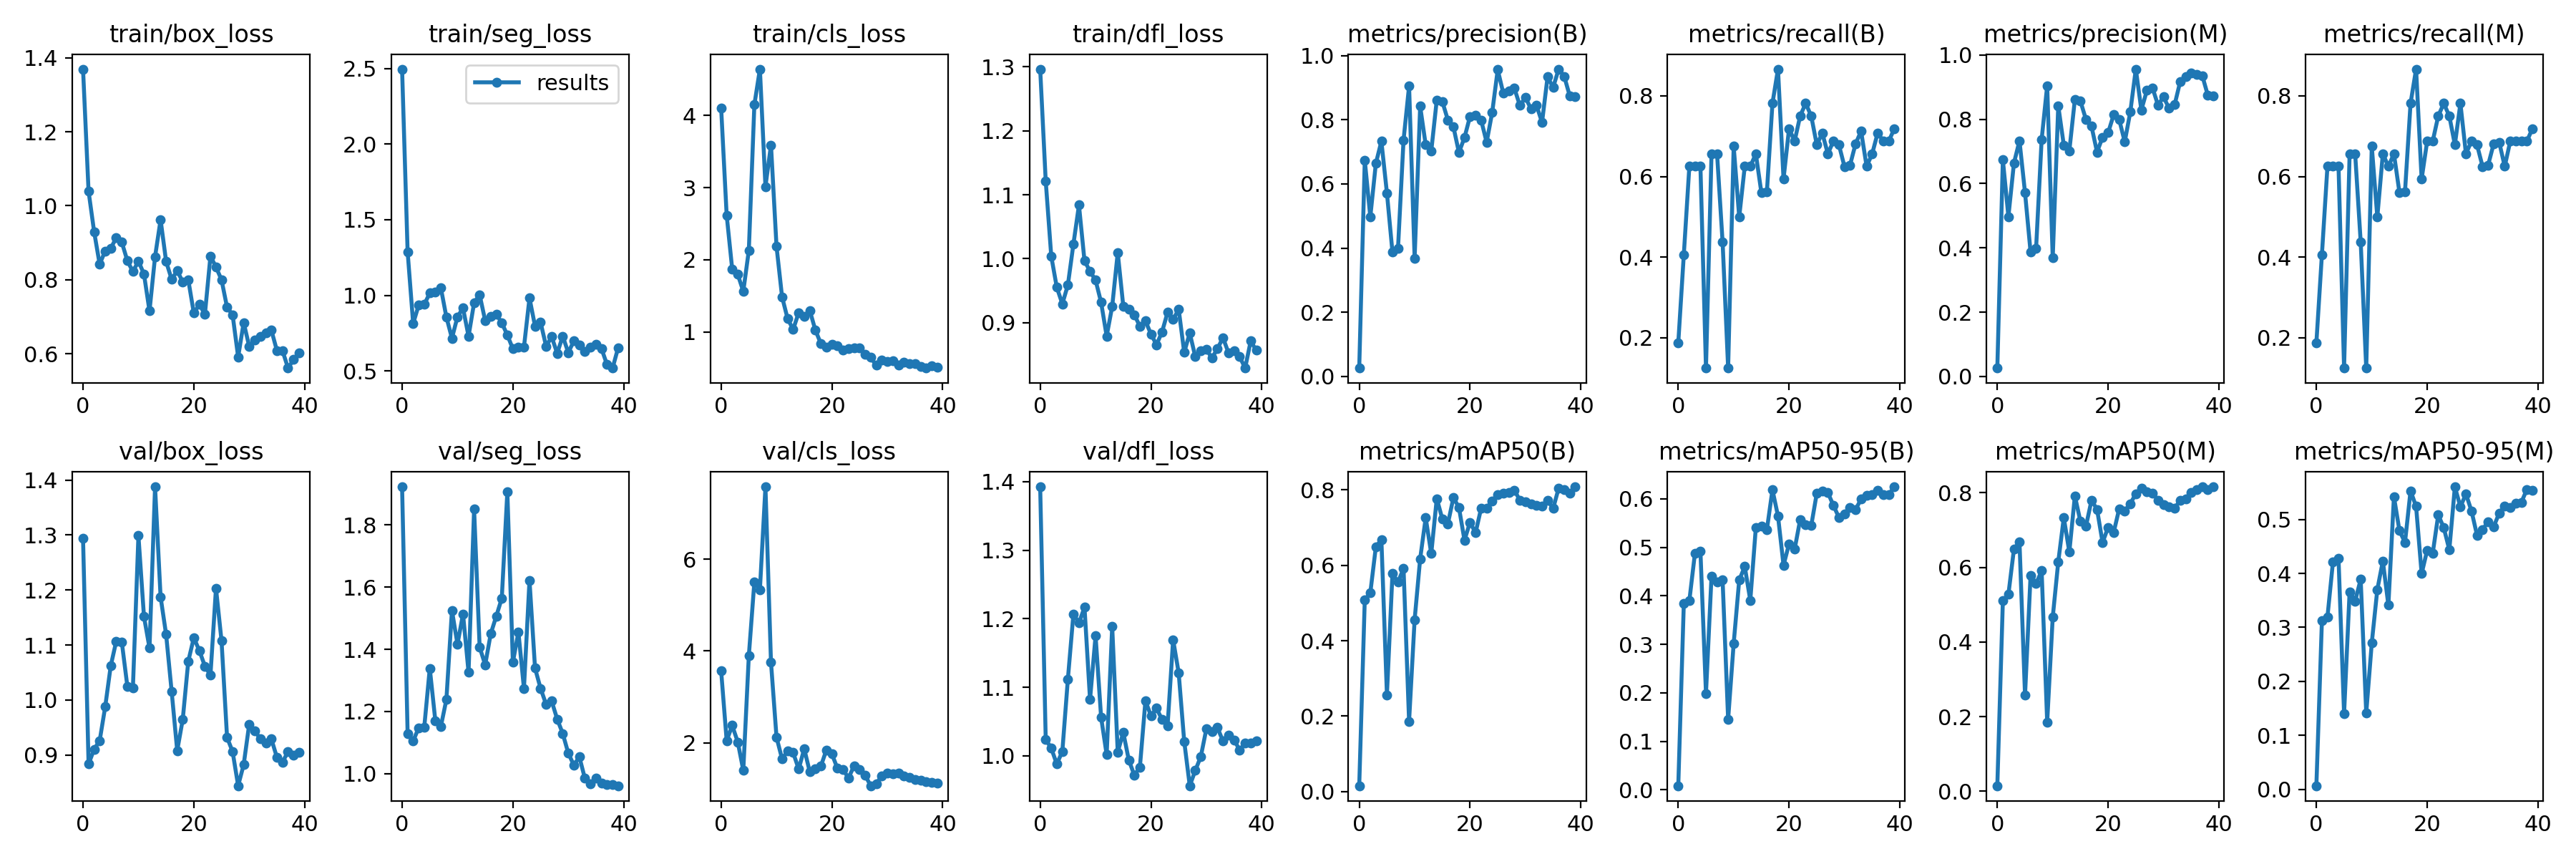

The file beside this chart, header and first rows:
epoch, train/box_loss, train/seg_loss, train/cls_loss, train/dfl_loss, metrics/precision(B), metrics/recall(B), metrics/mAP50(B), metrics/mAP50-95(B), metrics/precision(M), metrics/recall(M), metrics/mAP50(M), metrics/mAP50-95(M), val/box_loss, val/seg_loss, val/cls_loss, val/dfl_loss, lr/pg0, lr/pg1, lr/pg2
0, 1.369, 2.495, 4.105, 1.296, 0.0263, 0.1875, 0.01508, 0.00827, 0.0263, 0.1875, 0.01495, 0.00642, 1.294, 1.923, 3.57, 1.393, 0.0892, 0.0012, 0.0012
1, 1.039, 1.289, 2.617, 1.121, 0.6737, 0.4062, 0.5078, 0.3846, 0.6737, 0.4062, 0.5104, 0.3121, 0.8836, 1.128, 2.045, 1.024, 0.07744, 0.002438, 0.002438
2, 0.93, 0.8142, 1.871, 1.004, 0.4974, 0.625, 0.5269, 0.3902, 0.4974, 0.625, 0.5275, 0.3194, 0.9107, 1.105, 2.377, 1.011, 0.06561, 0.003612, 0.003612
3, 0.8419, 0.9359, 1.797, 0.9553, 0.6638, 0.625, 0.6487, 0.4871, 0.6638, 0.625, 0.6487, 0.4219, 0.926, 1.148, 2.018, 0.9879, 0.05372, 0.004721, 0.004721
4, 0.8779, 0.9395, 1.563, 0.9295, 0.733, 0.625, 0.6683, 0.4921, 0.733, 0.625, 0.6683, 0.4275, 0.9877, 1.149, 1.4, 1.006, 0.04177, 0.005766, 0.005766
5, 0.8843, 1.016, 2.13, 0.9591, 0.5717, 0.125, 0.2565, 0.1989, 0.5717, 0.125, 0.257, 0.1398, 1.062, 1.339, 3.895, 1.112, 0.02975, 0.006747, 0.006747
6, 0.914, 1.022, 4.149, 1.023, 0.3871, 0.6562, 0.5781, 0.4405, 0.3871, 0.6562, 0.5781, 0.3661, 1.107, 1.171, 5.506, 1.207, 0.01766, 0.007664, 0.007664
7, 0.9013, 1.05, 4.641, 1.084, 0.3993, 0.6562, 0.5561, 0.4288, 0.3993, 0.6562, 0.5561, 0.3488, 1.105, 1.152, 5.336, 1.194, 0.008268, 0.008268, 0.008268
8, 0.8513, 0.8565, 3.015, 0.9968, 0.7368, 0.4375, 0.5911, 0.4323, 0.7368, 0.4375, 0.5911, 0.3891, 1.025, 1.239, 7.576, 1.217, 0.008268, 0.008268, 0.008268
9, 0.822, 0.7168, 3.59, 0.9804, 0.9047, 0.125, 0.1863, 0.1453, 0.9047, 0.125, 0.1852, 0.141, 1.022, 1.525, 3.752, 1.082, 0.00802, 0.00802, 0.00802
10, 0.8501, 0.8588, 2.184, 0.9664, 0.3685, 0.675, 0.4557, 0.3017, 0.3685, 0.675, 0.4661, 0.2711, 1.299, 1.417, 2.119, 1.175, 0.007772, 0.007772, 0.007772
11, 0.8154, 0.9162, 1.486, 0.9318, 0.8419, 0.4994, 0.6176, 0.4325, 0.8419, 0.4994, 0.6149, 0.37, 1.152, 1.514, 1.648, 1.056, 0.007525, 0.007525, 0.007525
12, 0.7155, 0.73, 1.185, 0.8791, 0.7214, 0.625, 0.7261, 0.4605, 0.7193, 0.6562, 0.733, 0.4229, 1.095, 1.326, 1.822, 1.002, 0.007278, 0.007278, 0.007278
13, 0.862, 0.9515, 1.036, 0.9255, 0.702, 0.625, 0.6311, 0.3907, 0.702, 0.625, 0.6411, 0.341, 1.388, 1.851, 1.785, 1.189, 0.00703, 0.00703, 0.00703
14, 0.9622, 1.004, 1.267, 1.01, 0.8619, 0.6562, 0.7771, 0.5408, 0.8619, 0.6562, 0.7915, 0.5422, 1.188, 1.407, 1.426, 1.005, 0.006783, 0.006783, 0.006783
15, 0.8492, 0.8334, 1.218, 0.926, 0.8566, 0.5599, 0.7231, 0.5445, 0.8566, 0.5599, 0.7231, 0.479, 1.119, 1.35, 1.869, 1.034, 0.006535, 0.006535, 0.006535
16, 0.8008, 0.8608, 1.298, 0.9207, 0.7993, 0.5625, 0.7101, 0.537, 0.7993, 0.5625, 0.7101, 0.4575, 1.015, 1.45, 1.367, 0.9937, 0.006287, 0.006287, 0.006287
17, 0.8247, 0.8766, 1.029, 0.9125, 0.7781, 0.7812, 0.7795, 0.6187, 0.7781, 0.7812, 0.7795, 0.5532, 0.9081, 1.506, 1.431, 0.9717, 0.00604, 0.00604, 0.00604
18, 0.7937, 0.8182, 0.8384, 0.8943, 0.6978, 0.8662, 0.7535, 0.5648, 0.6978, 0.8662, 0.7554, 0.5241, 0.9649, 1.564, 1.488, 0.9835, 0.005792, 0.005792, 0.005792
19, 0.7996, 0.7379, 0.7862, 0.9029, 0.7444, 0.5938, 0.6665, 0.4632, 0.7444, 0.5938, 0.6665, 0.3996, 1.071, 1.907, 1.843, 1.08, 0.005545, 0.005545, 0.005545
20, 0.7097, 0.6465, 0.8297, 0.8822, 0.8103, 0.7188, 0.7144, 0.5072, 0.7581, 0.6875, 0.7073, 0.4427, 1.113, 1.358, 1.753, 1.058, 0.005298, 0.005298, 0.005298
21, 0.7329, 0.6601, 0.8058, 0.8657, 0.814, 0.6875, 0.6862, 0.4959, 0.814, 0.6875, 0.6934, 0.4371, 1.09, 1.455, 1.441, 1.069, 0.00505, 0.00505, 0.00505
22, 0.707, 0.6583, 0.7537, 0.8858, 0.7991, 0.75, 0.7514, 0.5571, 0.7991, 0.75, 0.7569, 0.5084, 1.062, 1.274, 1.416, 1.053, 0.004803, 0.004803, 0.004803
23, 0.8639, 0.9825, 0.774, 0.9163, 0.7298, 0.7812, 0.7511, 0.5461, 0.7298, 0.7812, 0.7511, 0.4845, 1.045, 1.622, 1.233, 1.044, 0.004555, 0.004555, 0.004555
24, 0.8343, 0.7968, 0.7825, 0.905, 0.8226, 0.75, 0.7713, 0.5448, 0.8226, 0.75, 0.7708, 0.4437, 1.203, 1.339, 1.501, 1.169, 0.004307, 0.004307, 0.004307
25, 0.7997, 0.8217, 0.7833, 0.9212, 0.956, 0.6788, 0.788, 0.6115, 0.956, 0.6788, 0.7967, 0.5605, 1.108, 1.274, 1.424, 1.121, 0.00406, 0.00406, 0.00406
26, 0.7254, 0.6638, 0.6883, 0.8537, 0.8829, 0.7074, 0.7914, 0.6155, 0.8291, 0.7812, 0.8118, 0.5235, 0.9321, 1.223, 1.289, 1.021, 0.003812, 0.003812, 0.003812
27, 0.7051, 0.7265, 0.649, 0.8841, 0.8896, 0.6562, 0.7942, 0.6128, 0.8896, 0.6562, 0.8016, 0.5473, 0.9063, 1.233, 1.064, 0.9563, 0.003565, 0.003565, 0.003565
28, 0.5912, 0.6171, 0.5374, 0.8468, 0.8981, 0.6875, 0.7996, 0.5868, 0.8981, 0.6875, 0.7996, 0.5158, 0.8443, 1.175, 1.11, 0.9786, 0.003318, 0.003318, 0.003318
29, 0.6844, 0.7306, 0.6087, 0.8567, 0.8444, 0.6784, 0.7727, 0.5615, 0.8444, 0.6784, 0.78, 0.4709, 0.8827, 1.129, 1.275, 0.999, 0.00307, 0.00307, 0.00307
30, 0.6196, 0.6222, 0.5896, 0.8584, 0.8695, 0.6247, 0.7687, 0.5693, 0.8695, 0.6247, 0.7687, 0.4807, 0.9563, 1.066, 1.339, 1.039, 0.002822, 0.002822, 0.002822
31, 0.6366, 0.6983, 0.5983, 0.845, 0.834, 0.628, 0.762, 0.5823, 0.834, 0.628, 0.762, 0.4962, 0.9436, 1.027, 1.329, 1.035, 0.002575, 0.002575, 0.002575
32, 0.6468, 0.6739, 0.5424, 0.8594, 0.8448, 0.6808, 0.7592, 0.5781, 0.8448, 0.6808, 0.7592, 0.4863, 0.9299, 1.054, 1.332, 1.041, 0.002328, 0.002328, 0.002328
33, 0.657, 0.6307, 0.5797, 0.8766, 0.7916, 0.7126, 0.758, 0.5995, 0.9164, 0.6852, 0.7786, 0.5117, 0.9223, 0.9847, 1.277, 1.021, 0.00208, 0.00208, 0.00208
34, 0.6636, 0.6582, 0.5588, 0.8528, 0.9338, 0.625, 0.7727, 0.6068, 0.9338, 0.625, 0.7842, 0.5249, 0.9292, 0.9675, 1.25, 1.03, 0.001832, 0.001832, 0.001832
35, 0.6083, 0.6745, 0.5638, 0.8564, 0.9005, 0.6562, 0.7506, 0.6087, 0.944, 0.6875, 0.801, 0.5225, 0.8958, 0.9857, 1.197, 1.023, 0.001585, 0.001585, 0.001585
36, 0.6086, 0.648, 0.5252, 0.8469, 0.9577, 0.7083, 0.8048, 0.6174, 0.9401, 0.6875, 0.8089, 0.5304, 0.887, 0.9688, 1.188, 1.009, 0.001337, 0.001337, 0.001337
37, 0.5613, 0.5419, 0.5006, 0.8292, 0.9354, 0.6875, 0.8005, 0.6092, 0.9354, 0.6875, 0.815, 0.5316, 0.9062, 0.9656, 1.146, 1.018, 0.00109, 0.00109, 0.00109
38, 0.5839, 0.5198, 0.5328, 0.8714, 0.8745, 0.6875, 0.7918, 0.6087, 0.8745, 0.6875, 0.8088, 0.5558, 0.8995, 0.9638, 1.133, 1.018, 0.0008425, 0.0008425, 0.0008425
39, 0.6026, 0.6539, 0.5172, 0.8569, 0.8719, 0.7188, 0.8084, 0.625, 0.8719, 0.7188, 0.8158, 0.5536, 0.9048, 0.9611, 1.122, 1.022, 0.000595, 0.000595, 0.000595
